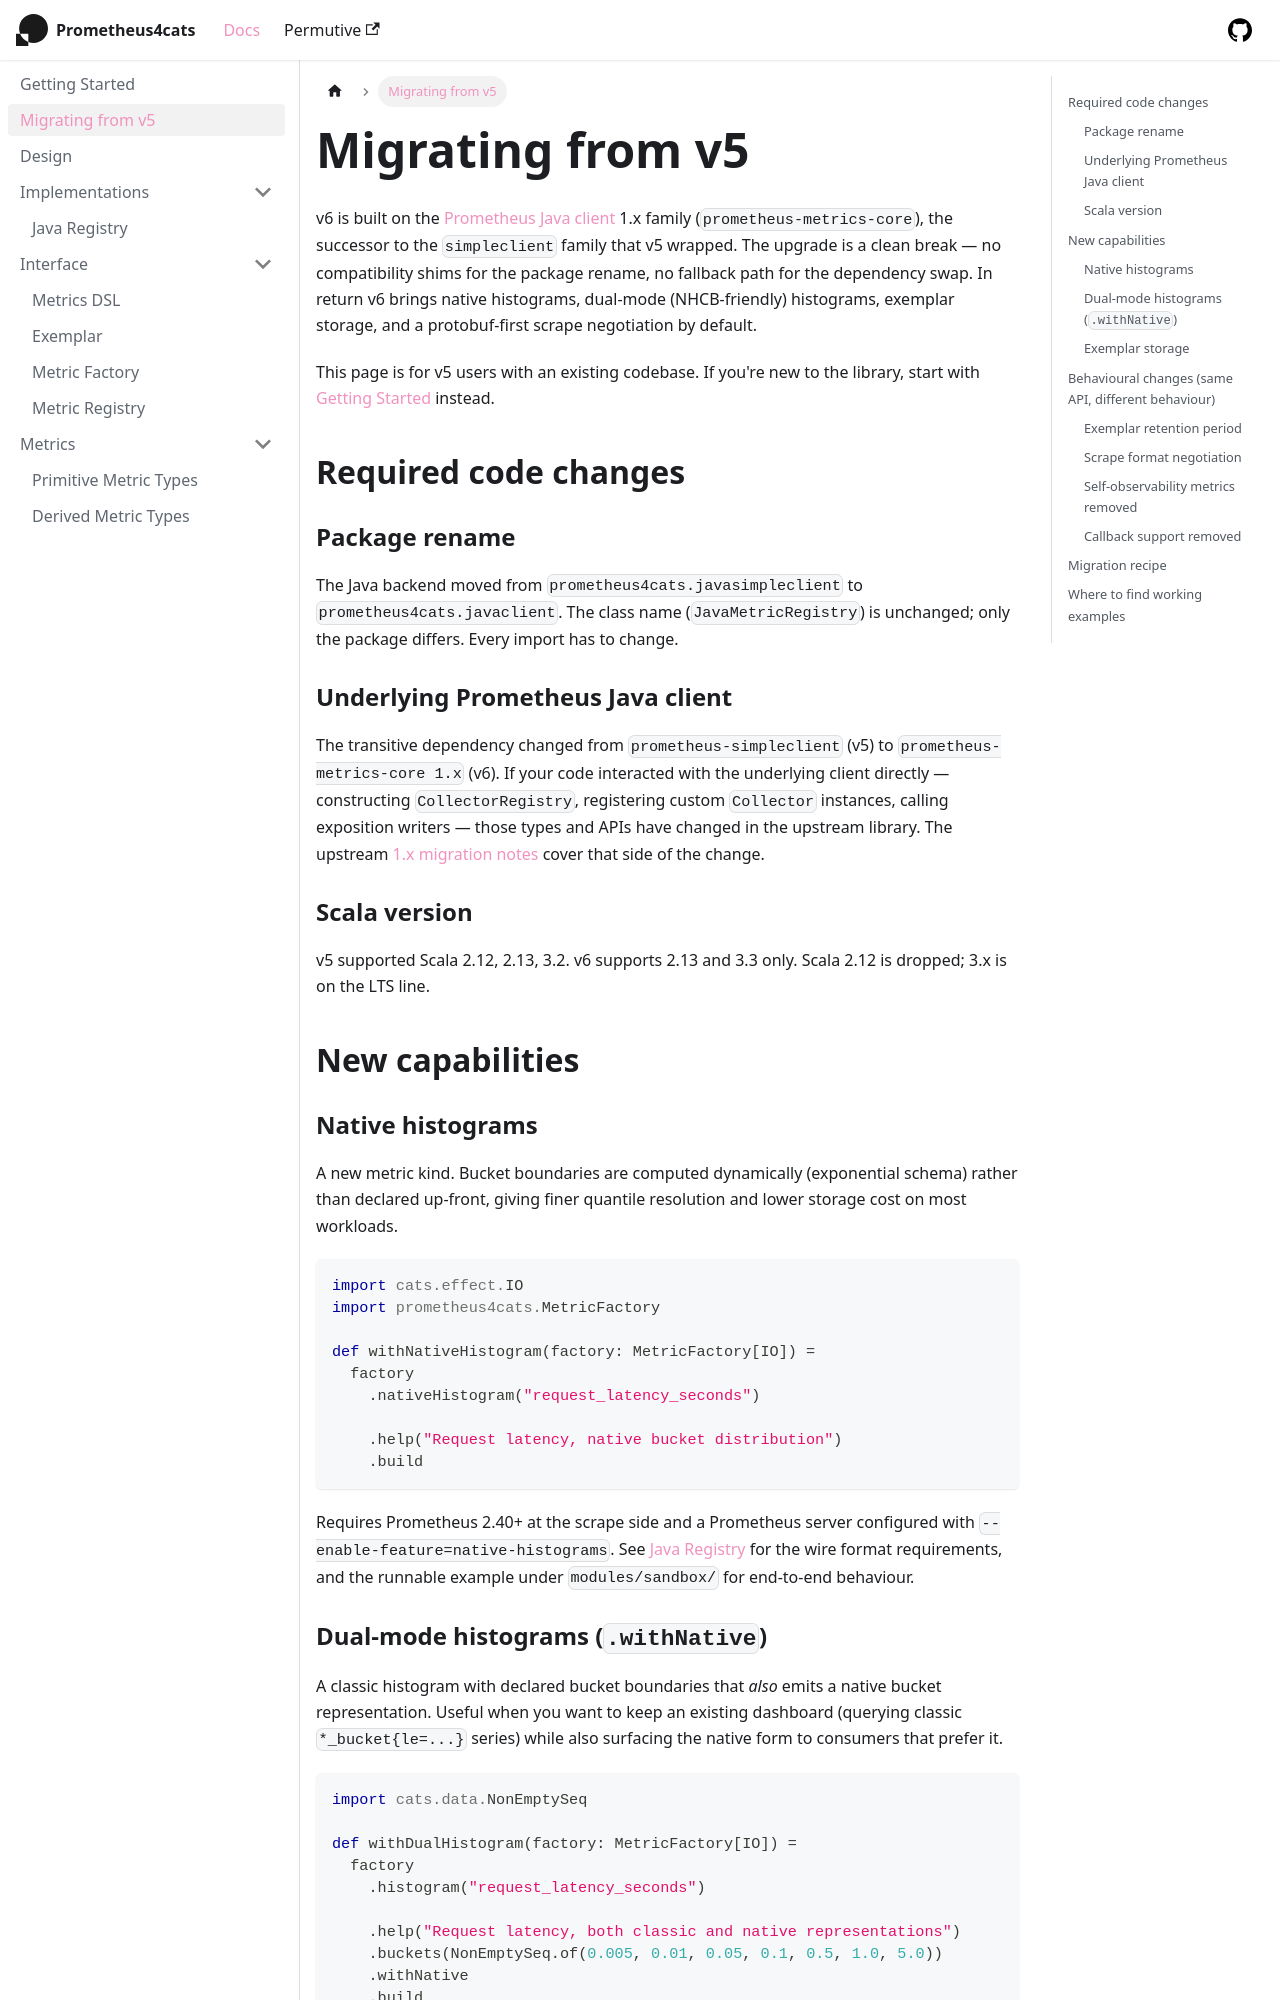

repository: permutive-engineering/prometheus4cats · page: docs/migrating-from-v5/index.html · generator: docusaurus

---
sidebar_position: 2
---

# Migrating from v5

v6 is built on the [Prometheus Java client] 1.x family (`prometheus-metrics-core`), the successor to
the `simpleclient` family that v5 wrapped. The upgrade is a clean break — no compatibility shims for
the package rename, no fallback path for the dependency swap. In return v6 brings native histograms,
dual-mode (NHCB-friendly) histograms, exemplar storage, and a protobuf-first scrape negotiation by
default.

This page is for v5 users with an existing codebase. If you're new to the library, start with
[Getting Started](getting-started.md) instead.

## Required code changes

### Package rename

The Java backend moved from `prometheus4cats.javasimpleclient` to `prometheus4cats.javaclient`. The
class name (`JavaMetricRegistry`) is unchanged; only the package differs. Every import has to
change.

### Underlying Prometheus Java client

The transitive dependency changed from `prometheus-simpleclient` (v5) to `prometheus-metrics-core
1.x` (v6). If your code interacted with the underlying client directly — constructing
`CollectorRegistry`, registering custom `Collector` instances, calling exposition writers — those
types and APIs have changed in the upstream library. The upstream
[1.x migration notes](https://prometheus.github.io/client_java/migration/simpleclient/) cover that
side of the change.

### Scala version

v5 supported Scala 2.12, 2.13, 3.2. v6 supports @SUPPORTED_SCALA@ only. Scala 2.12 is dropped; 3.x
is on the LTS line.

## New capabilities

### Native histograms

A new metric kind. Bucket boundaries are computed dynamically (exponential schema) rather than
declared up-front, giving finer quantile resolution and lower storage cost on most workloads.

```scala mdoc:silent
import cats.effect.IO
import prometheus4cats.MetricFactory

def withNativeHistogram(factory: MetricFactory[IO]) =
  factory
    .nativeHistogram("request_latency_seconds")
    
    .help("Request latency, native bucket distribution")
    .build
```

Requires Prometheus 2.40+ at the scrape side and a Prometheus server configured with
`--enable-feature=native-histograms`. See [Java Registry](implementations/java.md) for the wire
format requirements, and the runnable example under `modules/sandbox/` for end-to-end behaviour.
